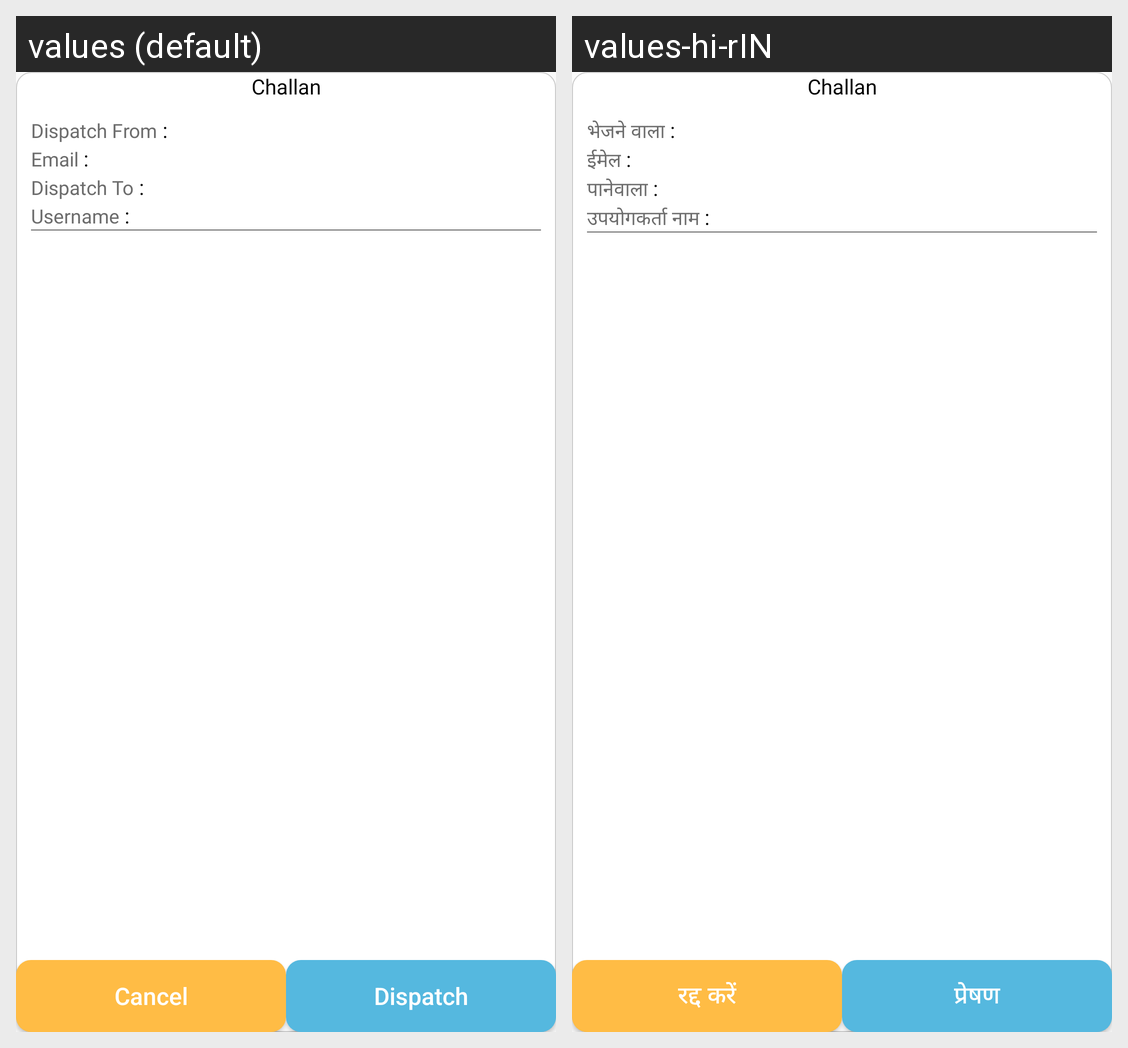

This grid shows one Android layout under two languages. Give, for every string resource on the screen, its name, the default text and each shown locale's text.
Android screen res/layout/dialog_challan_for_dispatch.xml rendered under 2 locales, left to right: values (default), values-hi-rIN. Device: Nexus 5 (rendered at 1080×1920; each locale shown at half size, 540×960, under a caption strip naming it); theme Theme.CallMangement.
Strings drawn on this screen, with the default value and each locale's value (text and hints the layout hard-codes, and strings that could not be matched under every locale, appear in the picture but are not listed):

dispatch_from
  values: Dispatch From
  values-hi-rIN: भेजने वाला

email
  values: Email
  values-hi-rIN: ईमेल

dispatch_to
  values: Dispatch To
  values-hi-rIN: पानेवाला

username
  values: Username
  values-hi-rIN: उपयोगकर्ता नाम

cancel
  values: Cancel
  values-hi-rIN: रद्द करें

dispatch
  values: Dispatch
  values-hi-rIN: प्रेषण
